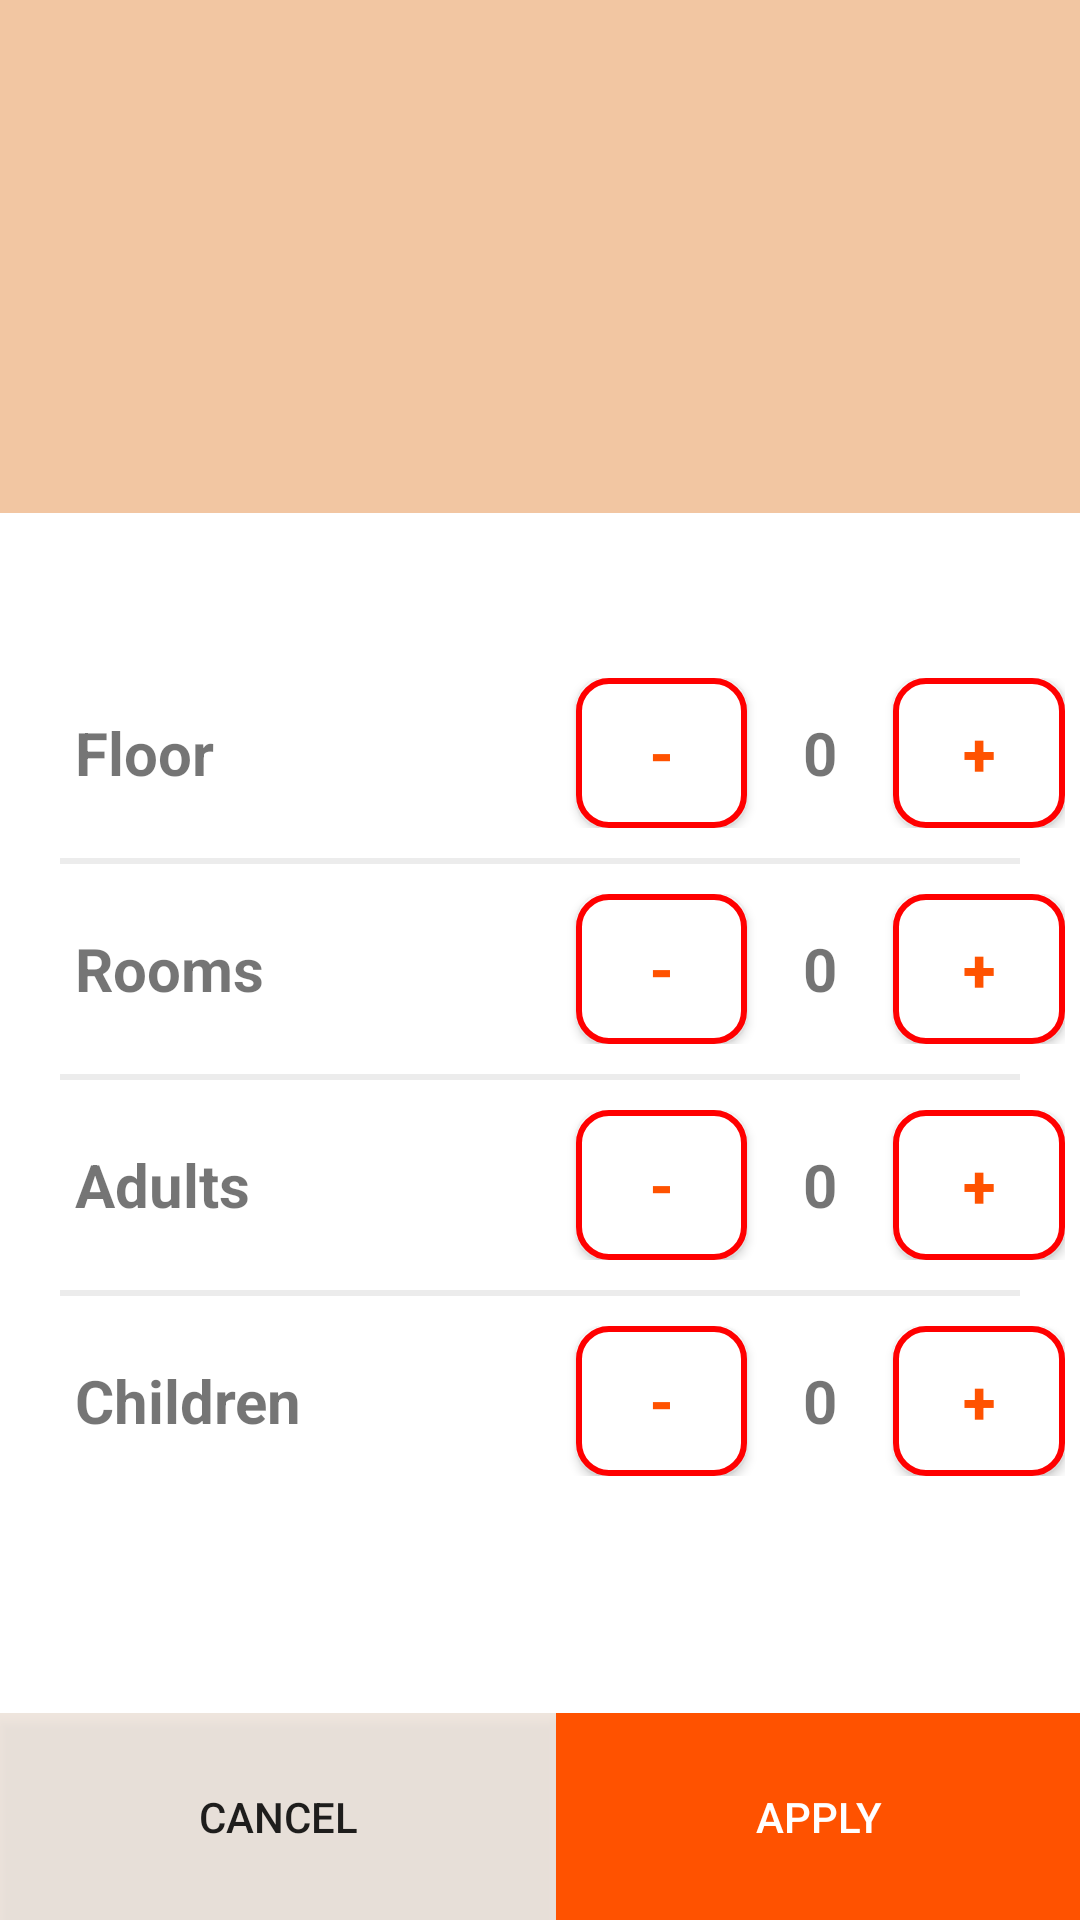

Layout XML and referenced resources for this Android screen:
<!-- AndroidManifest.xml: application theme Theme.HotelProject -->
<!-- res/layout/popup_window.xml -->
<?xml version="1.0" encoding="utf-8"?>
<androidx.constraintlayout.widget.ConstraintLayout xmlns:android="http://schemas.android.com/apk/res/android"
    xmlns:app="http://schemas.android.com/apk/res-auto"
    xmlns:tools="http://schemas.android.com/tools"
    android:id="@+id/root"
    android:layout_width="match_parent"
    android:layout_height="match_parent"
    android:background="@color/orange_alpha_background">

    <LinearLayout
        android:layout_width="0dp"
        android:layout_height="400dp"
        android:background="#FFFFFF"
        android:orientation="vertical"
        android:paddingVertical="50dp"
        app:layout_constraintBottom_toTopOf="@+id/linearLayout7"
        app:layout_constraintEnd_toEndOf="parent"
        app:layout_constraintStart_toStartOf="parent">

        <LinearLayout
            android:layout_width="match_parent"
            android:layout_height="wrap_content"
            android:orientation="horizontal"
            android:padding="5dp">

            <TextView
                android:layout_width="150dp"
                android:layout_height="wrap_content"
                android:layout_weight="1"
                android:paddingHorizontal="20dp"
                android:text="Floor"
                android:textSize="20sp"
                android:textStyle="bold" />

            <Button
                android:id="@+id/subFloorNumber"
                android:layout_width="20dp"
                android:layout_height="50dp"
                android:layout_weight="1"
                android:background="@drawable/rounded_corner"
                android:text="-"
                android:textColor="@color/orange_color_1"
                android:textSize="20sp"
                android:textStyle="bold" />

            <TextView
                android:id="@+id/floorNumber"
                android:layout_width="wrap_content"
                android:layout_height="wrap_content"
                android:layout_weight="1"
                android:text="0"
                android:textAlignment="center"
                android:textSize="20sp"
                android:textStyle="bold" />

            <Button
                android:id="@+id/addFloorNumber"
                android:layout_width="20dp"
                android:layout_height="50dp"
                android:layout_weight="1"
                android:background="@drawable/rounded_corner"
                android:text="+"
                android:textColor="@color/orange_color_1"
                android:textSize="20sp"
                android:textStyle="bold" />
        </LinearLayout>

        
        <View
            android:layout_width="match_parent"
            android:layout_height="2dp"
            android:layout_marginHorizontal="20dp"
            android:layout_marginVertical="5dp"
            android:background="@color/border_color" />

        <LinearLayout
            android:layout_width="match_parent"
            android:layout_height="wrap_content"
            android:orientation="horizontal"
            android:padding="5dp">

            <TextView
                android:layout_width="150dp"
                android:layout_height="wrap_content"
                android:layout_weight="1"
                android:paddingHorizontal="20dp"
                android:text="Rooms"
                android:textSize="20sp"
                android:textStyle="bold" />

            <Button
                android:id="@+id/subRoomsNumber"
                android:layout_width="20dp"
                android:layout_height="50dp"
                android:layout_weight="1"
                android:background="@drawable/rounded_corner"
                android:text="-"
                android:textColor="@color/orange_color_1"
                android:textSize="20sp"
                android:textStyle="bold" />

            <TextView
                android:id="@+id/roomsNumber"
                android:layout_width="wrap_content"
                android:layout_height="wrap_content"
                android:layout_weight="1"
                android:text="0"
                android:textAlignment="center"
                android:textSize="20sp"
                android:textStyle="bold" />

            <Button
                android:id="@+id/addRoomsNumber"
                android:layout_width="20dp"
                android:layout_height="50dp"
                android:layout_weight="1"
                android:background="@drawable/rounded_corner"
                android:text="+"
                android:textColor="@color/orange_color_1"
                android:textSize="20sp"
                android:textStyle="bold" />
        </LinearLayout>

        
        <View
            android:layout_width="match_parent"
            android:layout_height="2dp"
            android:layout_marginHorizontal="20dp"
            android:layout_marginVertical="5dp"
            android:background="@color/border_color" />

        <LinearLayout
            android:layout_width="match_parent"
            android:layout_height="wrap_content"
            android:orientation="horizontal"
            android:padding="5dp">

            <TextView
                android:layout_width="150dp"
                android:layout_height="wrap_content"
                android:layout_weight="1"
                android:paddingHorizontal="20dp"
                android:text="Adults"
                android:textSize="20sp"
                android:textStyle="bold" />

            <Button
                android:id="@+id/subAdultsNumber"
                android:layout_width="20dp"
                android:layout_height="50dp"
                android:layout_weight="1"
                android:background="@drawable/rounded_corner"
                android:text="-"
                android:textColor="@color/orange_color_1"
                android:textSize="20sp"
                android:textStyle="bold" />

            <TextView
                android:id="@+id/adultsNumber"
                android:layout_width="wrap_content"
                android:layout_height="wrap_content"
                android:layout_weight="1"
                android:text="0"
                android:textAlignment="center"
                android:textSize="20sp"
                android:textStyle="bold" />

            <Button
                android:id="@+id/addAdultsNumber"
                android:layout_width="20dp"
                android:layout_height="50dp"
                android:layout_weight="1"
                android:background="@drawable/rounded_corner"
                android:text="+"
                android:textColor="@color/orange_color_1"
                android:textSize="20sp"
                android:textStyle="bold" />
        </LinearLayout>

        
        <View
            android:layout_width="match_parent"
            android:layout_height="2dp"
            android:layout_marginHorizontal="20dp"
            android:layout_marginVertical="5dp"
            android:background="@color/border_color" />

        <LinearLayout
            android:layout_width="match_parent"
            android:layout_height="wrap_content"
            android:orientation="horizontal"
            android:padding="5dp">

            <TextView
                android:layout_width="150dp"
                android:layout_height="wrap_content"
                android:layout_weight="1"
                android:paddingHorizontal="20dp"
                android:text="Children"
                android:textSize="20sp"
                android:textStyle="bold" />

            <Button
                android:id="@+id/subChildrenNumber"
                android:layout_width="20dp"
                android:layout_height="50dp"
                android:layout_weight="1"
                android:background="@drawable/rounded_corner"
                android:text="-"
                android:textColor="@color/orange_color_1"
                android:textSize="20sp"
                android:textStyle="bold" />

            <TextView
                android:id="@+id/childrenNumber"
                android:layout_width="wrap_content"
                android:layout_height="wrap_content"
                android:layout_weight="1"
                android:text="0"
                android:textAlignment="center"
                android:textSize="20sp"
                android:textStyle="bold" />

            <Button
                android:id="@+id/addChildrenNumber"
                android:layout_width="20dp"
                android:layout_height="50dp"
                android:layout_weight="1"
                android:background="@drawable/rounded_corner"
                android:text="+"
                android:textColor="@color/orange_color_1"
                android:textSize="20sp"
                android:textStyle="bold" />
        </LinearLayout>

    </LinearLayout>

    <LinearLayout
        android:id="@+id/linearLayout7"
        android:layout_width="0dp"
        android:layout_height="wrap_content"
        android:orientation="horizontal"
        app:layout_constraintBottom_toBottomOf="parent"
        app:layout_constraintEnd_toEndOf="parent"
        app:layout_constraintStart_toStartOf="parent">

        <Button
            android:id="@+id/cancel"
            android:layout_width="wrap_content"
            android:layout_height="wrap_content"
            android:layout_weight="1"
            android:background="@color/bac_color_1"
            android:padding="25dp"
            android:text="Cancel" />

        <Button
            android:id="@+id/apply"
            android:layout_width="wrap_content"
            android:layout_height="wrap_content"
            android:layout_weight="1"
            android:background="@color/orange_color_1"
            android:padding="25dp"
            android:text="Apply"
            android:textColor="@color/white" />
    </LinearLayout>

</androidx.constraintlayout.widget.ConstraintLayout>
<!-- resources referenced by this layout -->
<resources>
  <color name="bac_color_1">#C6F0F0F0</color>
  <color name="border_color">#ececec</color>
  <color name="orange_alpha_background">#70E68330</color>
  <color name="orange_color_1">#FF5200</color>
  <color name="white">#FFFFFFFF</color>
  <!-- drawable rounded_corner (drawable) -->
  <shape xmlns:android="http://schemas.android.com/apk/res/android">
      <solid android:color="#FFFFFF" /> 
      <corners android:radius="10dp" /> 
      <stroke
          android:width="2dp"
      android:color="#FF0000" />
  </shape>
  <style name="Theme.HotelProject" parent="Theme.AppCompat.Light.NoActionBar">
          
          <item name="colorPrimary">@color/orange_color_2</item>
          <item name="colorPrimaryVariant">@color/orange_color_1</item>
          <item name="colorOnPrimary">@color/white</item>
          
          <item name="colorSecondary">@color/orange_alpha_background</item>
          <item name="colorSecondaryVariant">@color/orange_color_4</item>
          <item name="colorOnSecondary">@color/black</item>
          
          <item name="android:statusBarColor">@color/white</item>
          
      </style>
  <color name="orange_color_2">#E57C23</color>
  <color name="orange_color_4">#FFCA03</color>
  <color name="black">#FF000000</color>
</resources>
